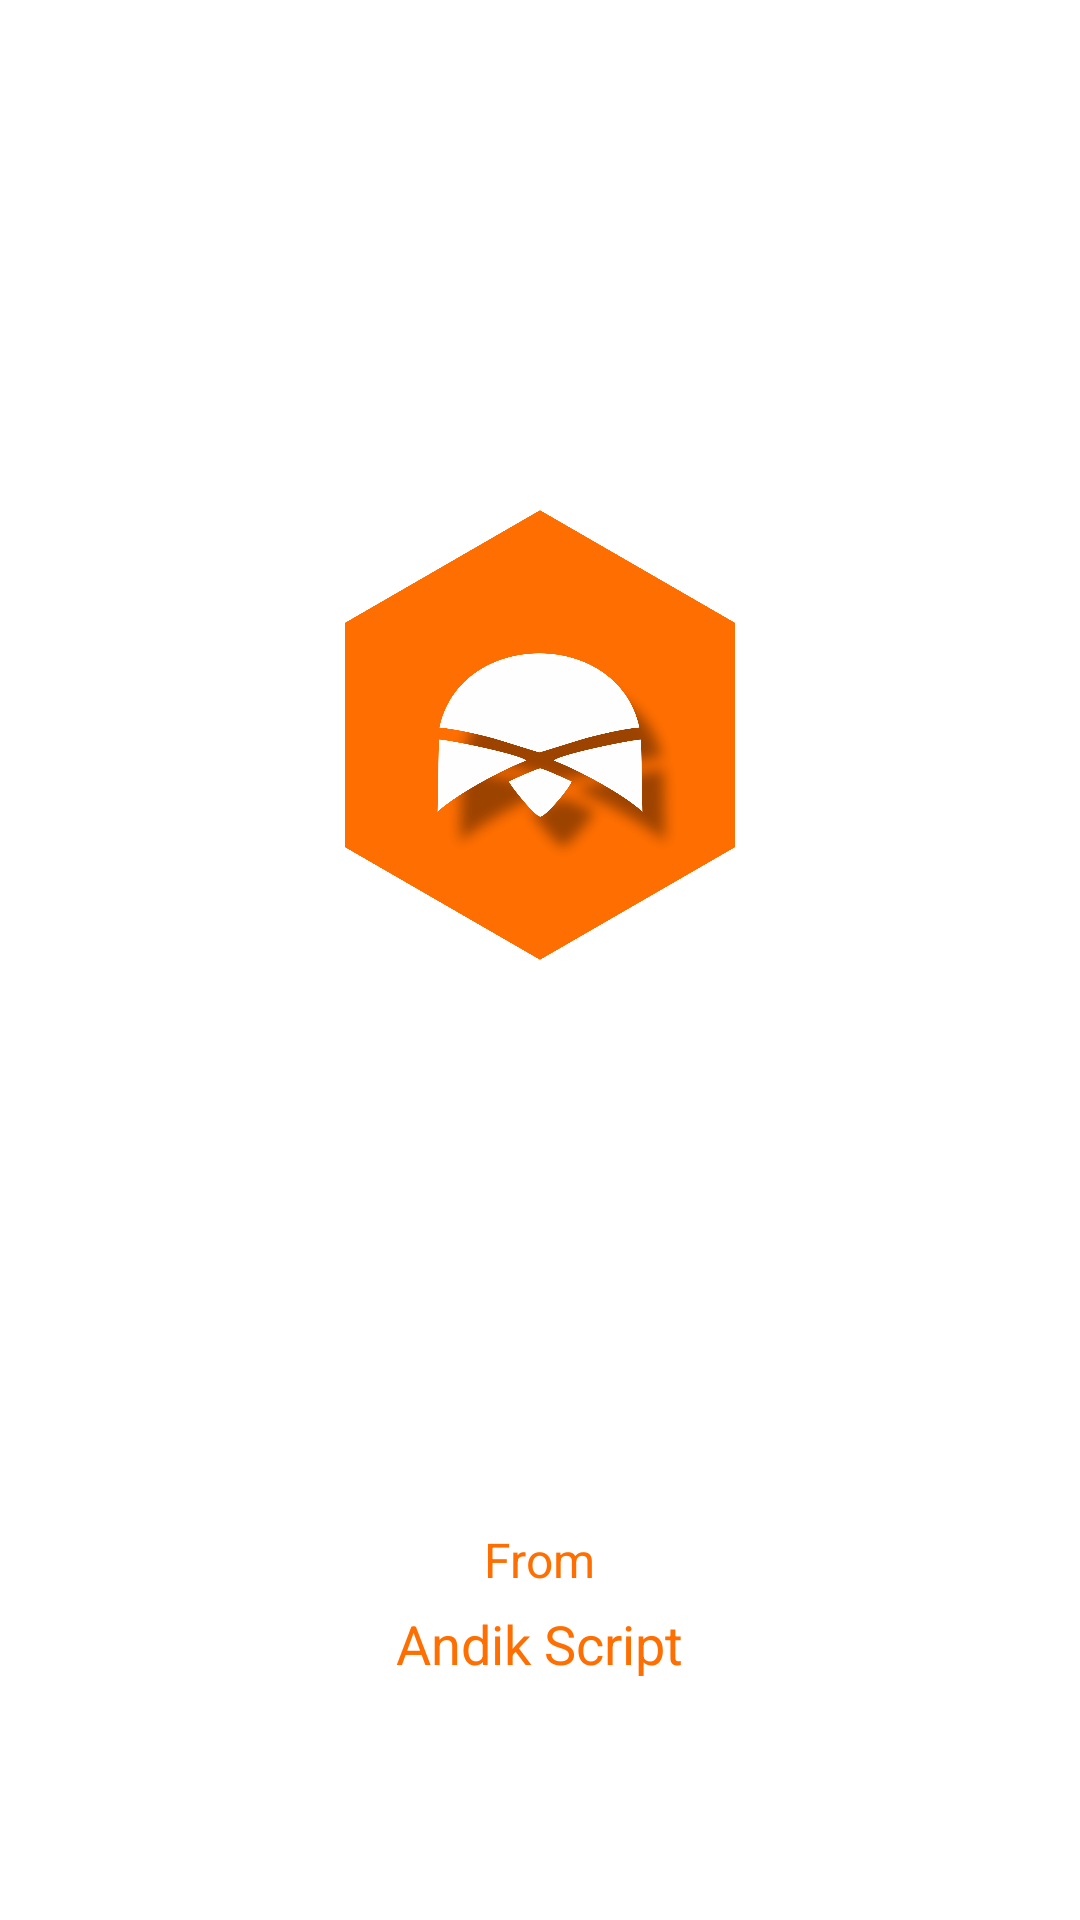

Reconstruct the res/layout file that produces this screen, plus the resources it refers to.
<!-- AndroidManifest.xml: application theme AppTheme -->
<!-- res/layout/splash.xml -->
<?xml version="1.0" encoding="utf-8"?>
<RelativeLayout
    xmlns:android="http://schemas.android.com/apk/res/android"
    android:layout_width="match_parent"
    android:layout_height="match_parent"
    android:background="@color/colorWhite">

    <ImageView
        android:layout_centerHorizontal="true"
        android:layout_marginTop="170dp"
        android:layout_width="150dp"
        android:layout_height="150dp"
        android:src="@drawable/original"/>

    <LinearLayout
        android:layout_width="wrap_content"
        android:orientation="vertical"
        android:gravity="center"
        android:layout_alignParentBottom="true"
        android:layout_marginBottom="80dp"
        android:layout_centerHorizontal="true"
        android:layout_height="wrap_content">

        <TextView
            android:layout_above="@+id/name"
            android:layout_width="wrap_content"
            android:layout_height="wrap_content"
            android:text="From"
            android:textColor="@color/colorOrange"
            android:layout_marginBottom="5dp"
            android:textSize="16sp"/>

        <TextView
            android:id="@+id/name"
            android:layout_width="wrap_content"
            android:layout_height="wrap_content"
            android:text="Andik Script"
            android:textSize="18sp"
            android:textColor="@color/colorOrange" />

    </LinearLayout>

</RelativeLayout>
<!-- resources referenced by this layout -->
<resources>
  <color name="colorOrange">#FE6E00</color>
  <color name="colorWhite">#ffffff</color>
  
      //color palette
  <!-- drawable original: png bitmap (drawable, 202929 bytes) -->
  <style name="AppTheme" parent="Theme.AppCompat.Light.NoActionBar">
          
          <item name="colorPrimary">@color/colorOrange</item>
          <item name="colorPrimaryDark">@color/colorOrangeMuda</item>
          <item name="colorAccent">@color/colorOrange</item>
      </style>
  <color name="colorOrangeMuda">#FD5602</color>
</resources>
